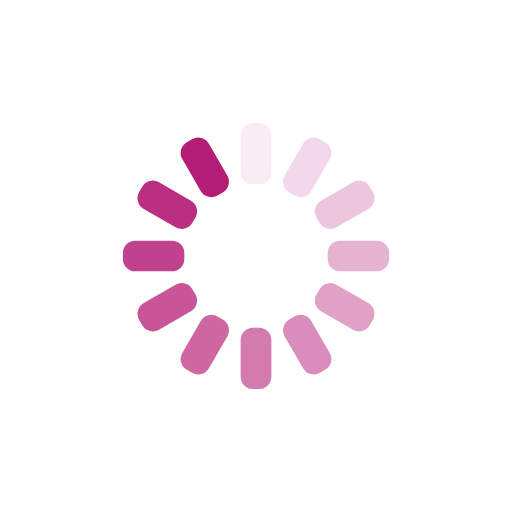
t = 0.00 s
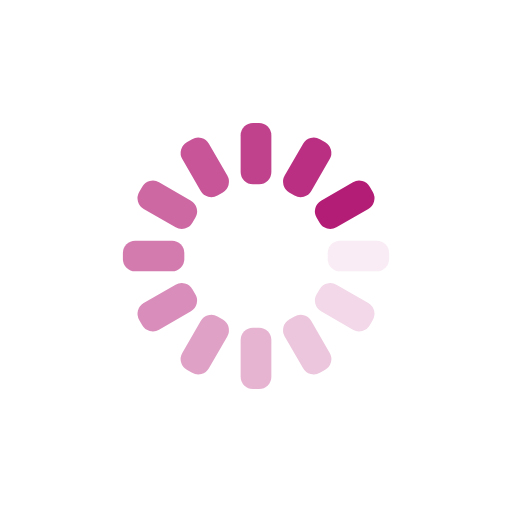
t = 0.25 s
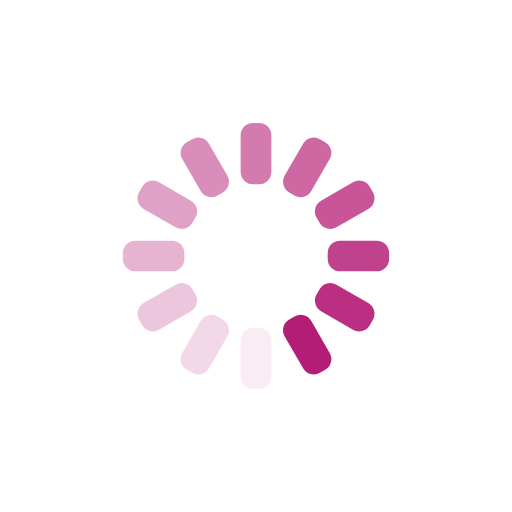
t = 0.50 s
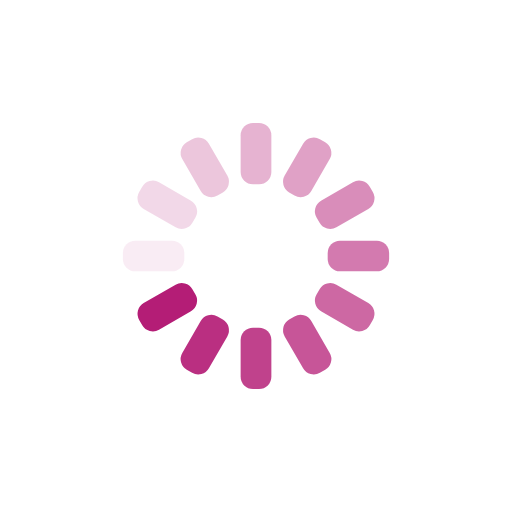
t = 0.75 s

The animated SVG that drew these frames (rendered in a browser with its animation timeline set to each time). Animation: 12 SMIL elements (animate=12); one cycle of 1.00 s, repeats indefinitely.

<?xml version="1.0" encoding="utf-8"?>
<svg xmlns="http://www.w3.org/2000/svg" xmlns:xlink="http://www.w3.org/1999/xlink" style="margin: auto; background: rgba(0, 0, 0, 0) none repeat scroll 0% 0%; display: block; shape-rendering: auto;" width="200px" height="200px" viewBox="0 0 100 100" preserveAspectRatio="xMidYMid">
<g transform="rotate(0 50 50)">
  <rect x="47" y="24" rx="2.4" ry="2.4" width="6" height="12" fill="#b41d76">
    <animate attributeName="opacity" values="1;0" keyTimes="0;1" dur="1s" begin="-0.9166666666666666s" repeatCount="indefinite"></animate>
  </rect>
</g><g transform="rotate(30 50 50)">
  <rect x="47" y="24" rx="2.4" ry="2.4" width="6" height="12" fill="#b41d76">
    <animate attributeName="opacity" values="1;0" keyTimes="0;1" dur="1s" begin="-0.8333333333333334s" repeatCount="indefinite"></animate>
  </rect>
</g><g transform="rotate(60 50 50)">
  <rect x="47" y="24" rx="2.4" ry="2.4" width="6" height="12" fill="#b41d76">
    <animate attributeName="opacity" values="1;0" keyTimes="0;1" dur="1s" begin="-0.75s" repeatCount="indefinite"></animate>
  </rect>
</g><g transform="rotate(90 50 50)">
  <rect x="47" y="24" rx="2.4" ry="2.4" width="6" height="12" fill="#b41d76">
    <animate attributeName="opacity" values="1;0" keyTimes="0;1" dur="1s" begin="-0.6666666666666666s" repeatCount="indefinite"></animate>
  </rect>
</g><g transform="rotate(120 50 50)">
  <rect x="47" y="24" rx="2.4" ry="2.4" width="6" height="12" fill="#b41d76">
    <animate attributeName="opacity" values="1;0" keyTimes="0;1" dur="1s" begin="-0.5833333333333334s" repeatCount="indefinite"></animate>
  </rect>
</g><g transform="rotate(150 50 50)">
  <rect x="47" y="24" rx="2.4" ry="2.4" width="6" height="12" fill="#b41d76">
    <animate attributeName="opacity" values="1;0" keyTimes="0;1" dur="1s" begin="-0.5s" repeatCount="indefinite"></animate>
  </rect>
</g><g transform="rotate(180 50 50)">
  <rect x="47" y="24" rx="2.4" ry="2.4" width="6" height="12" fill="#b41d76">
    <animate attributeName="opacity" values="1;0" keyTimes="0;1" dur="1s" begin="-0.4166666666666667s" repeatCount="indefinite"></animate>
  </rect>
</g><g transform="rotate(210 50 50)">
  <rect x="47" y="24" rx="2.4" ry="2.4" width="6" height="12" fill="#b41d76">
    <animate attributeName="opacity" values="1;0" keyTimes="0;1" dur="1s" begin="-0.3333333333333333s" repeatCount="indefinite"></animate>
  </rect>
</g><g transform="rotate(240 50 50)">
  <rect x="47" y="24" rx="2.4" ry="2.4" width="6" height="12" fill="#b41d76">
    <animate attributeName="opacity" values="1;0" keyTimes="0;1" dur="1s" begin="-0.25s" repeatCount="indefinite"></animate>
  </rect>
</g><g transform="rotate(270 50 50)">
  <rect x="47" y="24" rx="2.4" ry="2.4" width="6" height="12" fill="#b41d76">
    <animate attributeName="opacity" values="1;0" keyTimes="0;1" dur="1s" begin="-0.16666666666666666s" repeatCount="indefinite"></animate>
  </rect>
</g><g transform="rotate(300 50 50)">
  <rect x="47" y="24" rx="2.4" ry="2.4" width="6" height="12" fill="#b41d76">
    <animate attributeName="opacity" values="1;0" keyTimes="0;1" dur="1s" begin="-0.08333333333333333s" repeatCount="indefinite"></animate>
  </rect>
</g><g transform="rotate(330 50 50)">
  <rect x="47" y="24" rx="2.4" ry="2.4" width="6" height="12" fill="#b41d76">
    <animate attributeName="opacity" values="1;0" keyTimes="0;1" dur="1s" begin="0s" repeatCount="indefinite"></animate>
  </rect>
</g>
<!-- [ldio] generated by https://loading.io/ --></svg>
